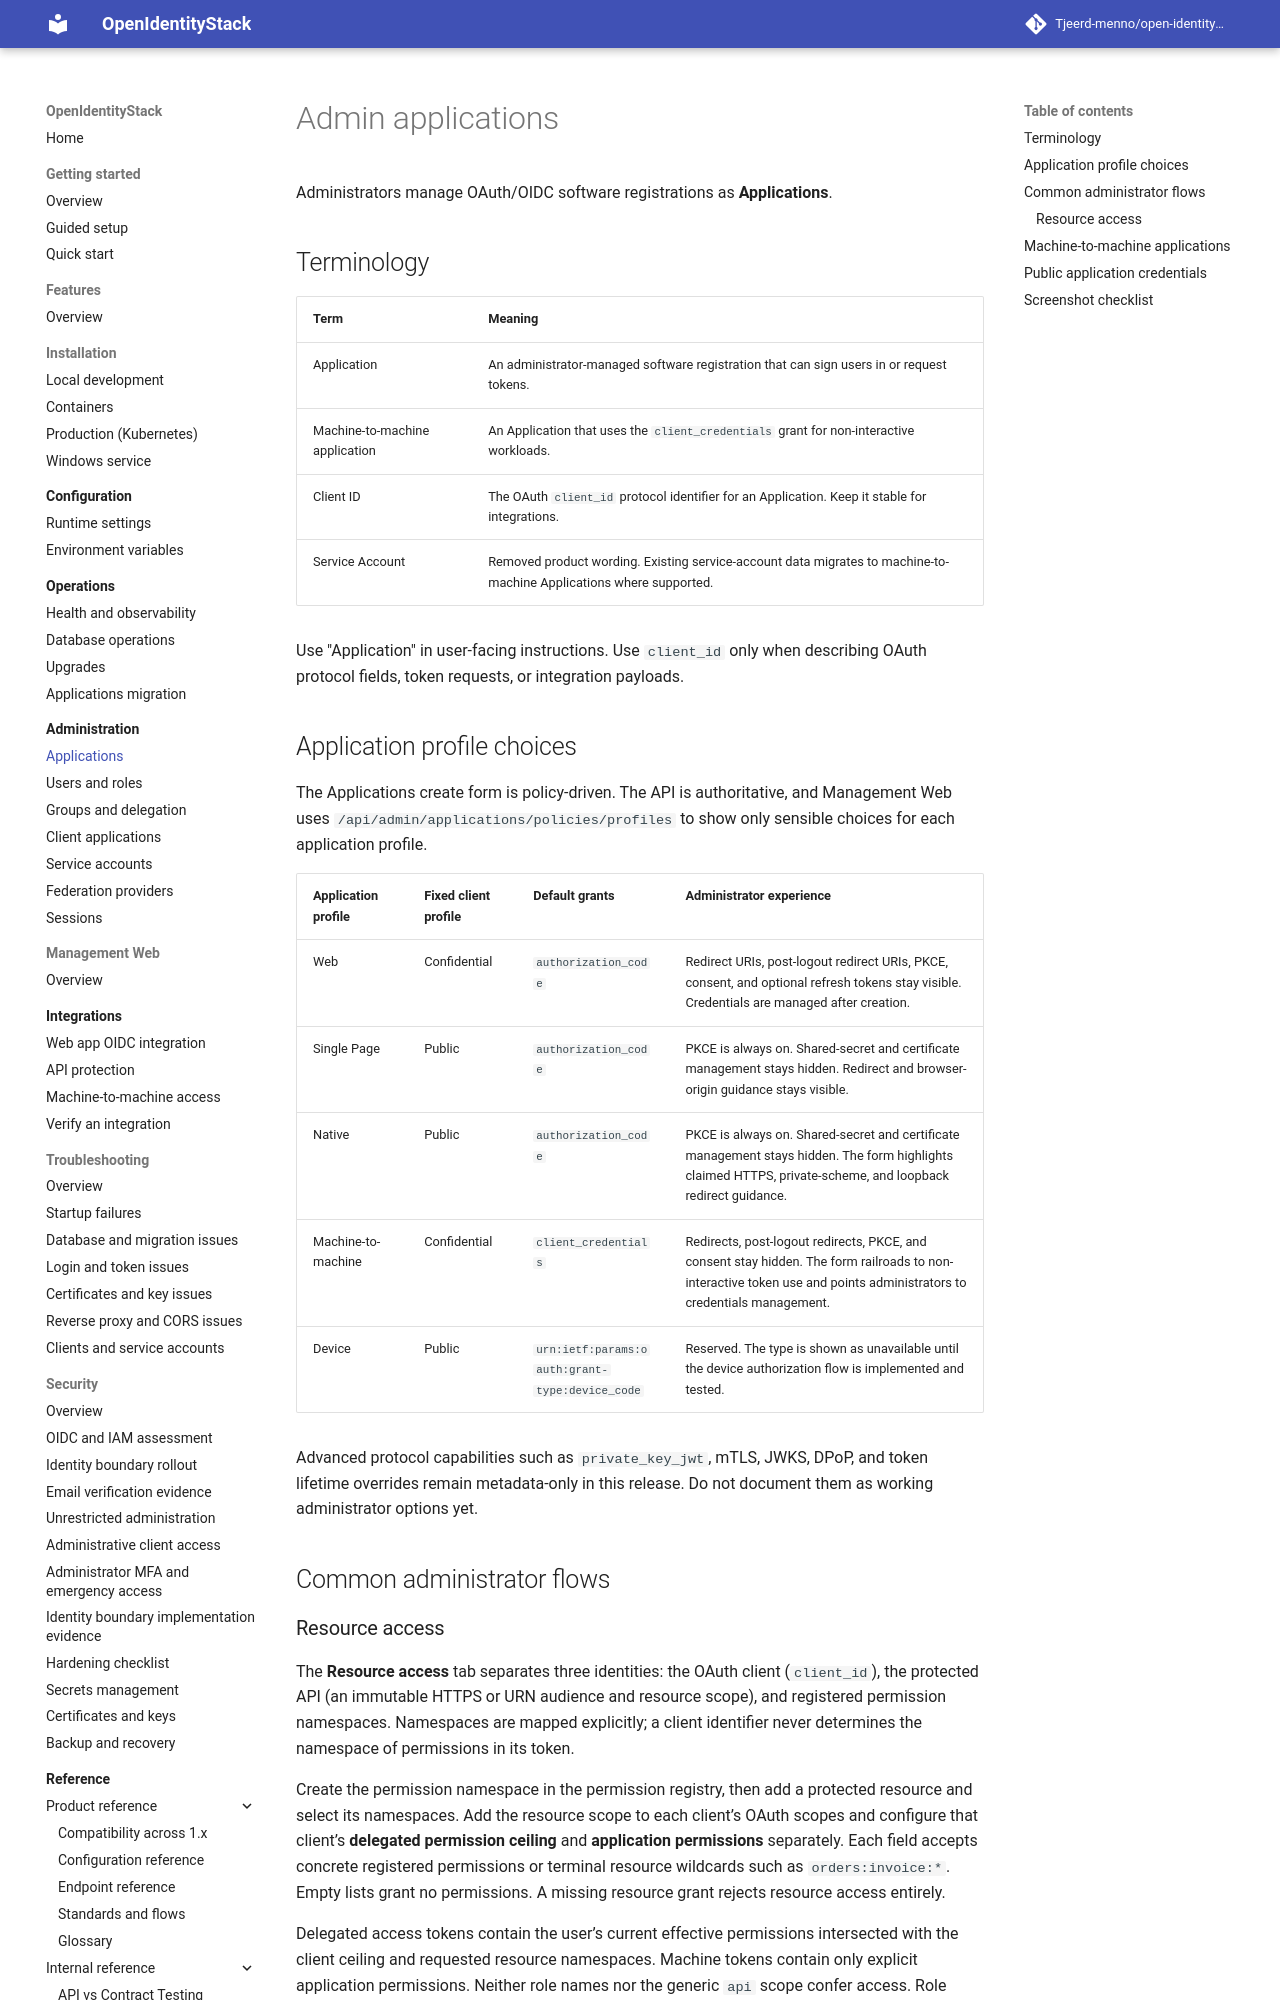

repository: Tjeerd-menno/open-identity-stack · page: admin-applications/index.html · generator: mkdocs

# Admin applications

Administrators manage OAuth/OIDC software registrations as **Applications**.

## Terminology

| Term | Meaning |
|------|---------|
| Application | An administrator-managed software registration that can sign users in or request tokens. |
| Machine-to-machine application | An Application that uses the `client_credentials` grant for non-interactive workloads. |
| Client ID | The OAuth `client_id` protocol identifier for an Application. Keep it stable for integrations. |
| Service Account | Removed product wording. Existing service-account data migrates to machine-to-machine Applications where supported. |

Use "Application" in user-facing instructions. Use `client_id` only when describing OAuth protocol fields, token requests, or integration payloads.

## Application profile choices

The Applications create form is policy-driven. The API is authoritative, and Management Web uses `/api/admin/applications/policies/profiles` to show only sensible choices for each application profile.

| Application profile | Fixed client profile | Default grants | Administrator experience |
|------|---------|---------|---------|
| Web | Confidential | `authorization_code` | Redirect URIs, post-logout redirect URIs, PKCE, consent, and optional refresh tokens stay visible. Credentials are managed after creation. |
| Single Page | Public | `authorization_code` | PKCE is always on. Shared-secret and certificate management stays hidden. Redirect and browser-origin guidance stays visible. |
| Native | Public | `authorization_code` | PKCE is always on. Shared-secret and certificate management stays hidden. The form highlights claimed HTTPS, private-scheme, and loopback redirect guidance. |
| Machine-to-machine | Confidential | `client_credentials` | Redirects, post-logout redirects, PKCE, and consent stay hidden. The form railroads to non-interactive token use and points administrators to credentials management. |
| Device | Public | `urn:ietf:params:oauth:grant-type:device_code` | Reserved. The type is shown as unavailable until the device authorization flow is implemented and tested. |

Advanced protocol capabilities such as `private_key_jwt`, mTLS, JWKS, DPoP, and token lifetime overrides remain metadata-only in this release. Do not document them as working administrator options yet.

## Common administrator flows
